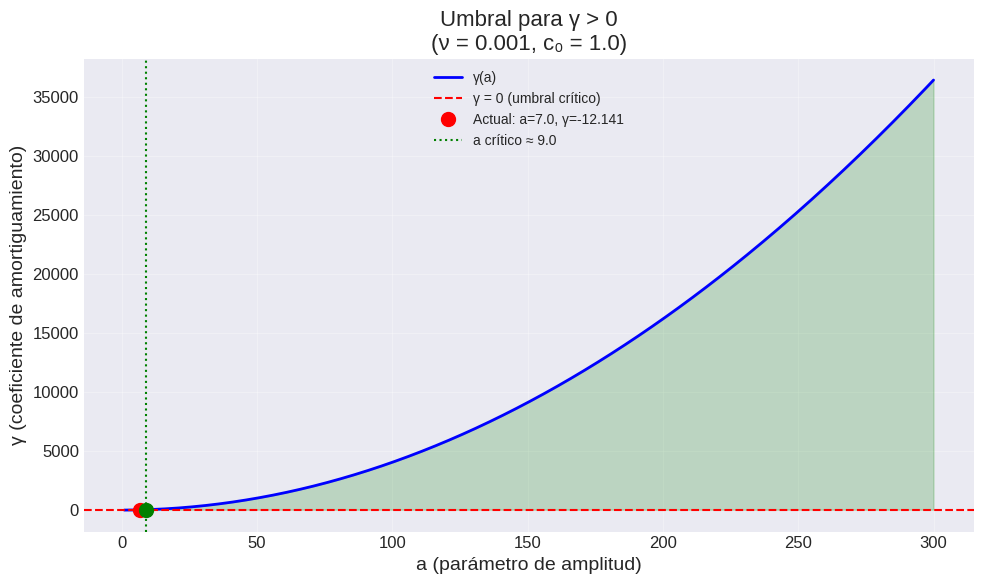
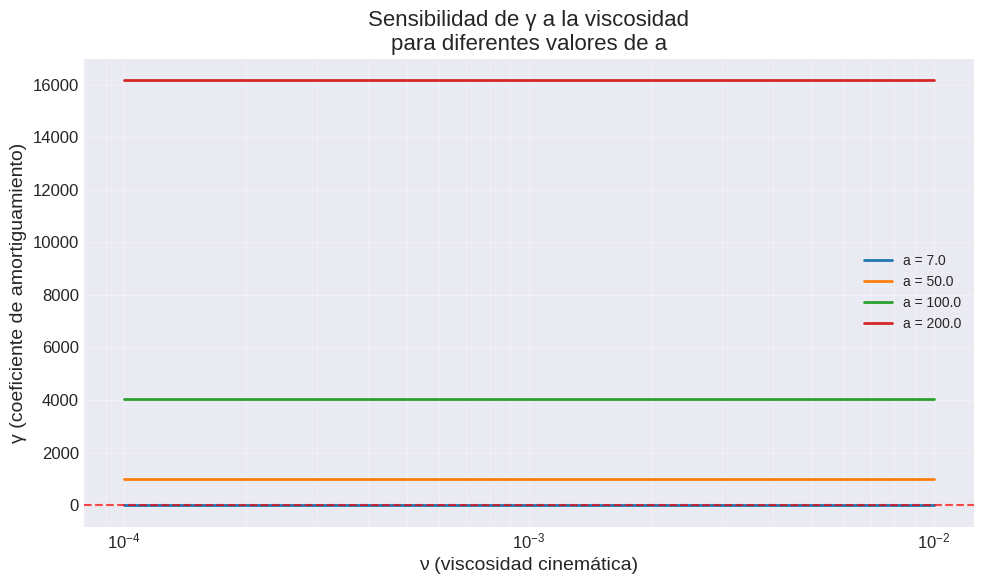
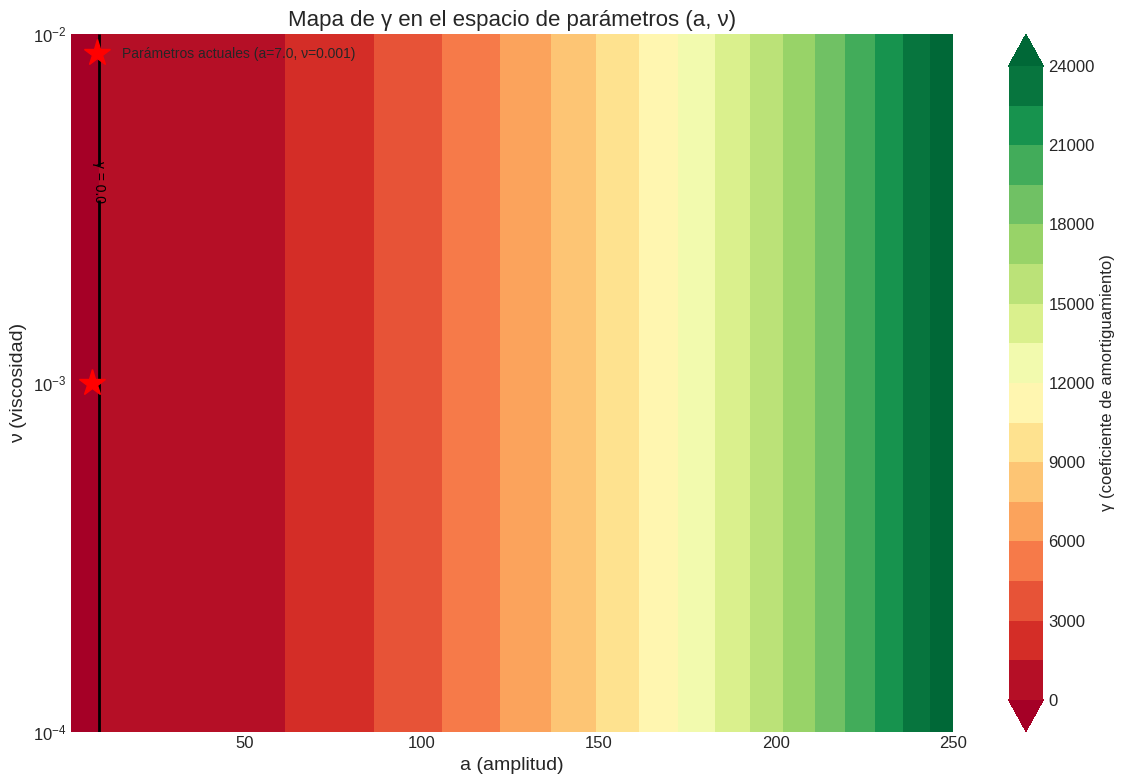

The matplotlib source for these figures, in order:
import numpy as np
import matplotlib.pyplot as plt
from matplotlib import rc

# Configuración de gráficos
plt.style.use('seaborn-v0_8-darkgrid')
rc('font', size=12)
rc('axes', labelsize=12, titlesize=14)
rc('legend', fontsize=10)

def delta_star(a, c0):
    """
    Calcula el defecto de desalineación.
    
    Parameters:
    -----------
    a : float
        Parámetro de amplitud
    c0 : float
        Gradiente de fase
    
    Returns:
    --------
    float
        Defecto de desalineación δ*
    """
    return (a**2 * c0**2) / (4 * np.pi**2)


def gamma(nu, a, c0, c_star=1/16, C_str=32):
    """
    Calcula el coeficiente de amortiguamiento.
    
    Parameters:
    -----------
    nu : float
        Viscosidad cinemática
    a : float
        Parámetro de amplitud
    c0 : float
        Gradiente de fase
    c_star : float, optional
        Coeficiente de coercividad parabólica (default: 1/16)
    C_str : float, optional
        Constante de estiramiento de vorticidad (default: 32)
    
    Returns:
    --------
    float
        Coeficiente de amortiguamiento γ
    """
    delta = delta_star(a, c0)
    return nu * c_star - (1 - delta/2) * C_str

# Parámetros por defecto
a_default = 7.0
c0_default = 1.0
nu_default = 1e-3

# Calcular δ* y γ con parámetros actuales
delta_default = delta_star(a_default, c0_default)
gamma_default = gamma(nu_default, a_default, c0_default)

print("="*60)
print("ANÁLISIS DE PARÁMETROS ACTUALES")
print("="*60)
print(f"\nParámetros:")
print(f"  a = {a_default}")
print(f"  c₀ = {c0_default}")
print(f"  ν = {nu_default}")
print(f"\nResultados:")
print(f"  δ* = {delta_default:.6f}")
print(f"  γ = {gamma_default:.6f}")
print(f"\nEstado:")
if gamma_default > 0:
    print(f"  ✅ γ > 0: La desigualdad de Riccati CIERRA")
else:
    print(f"  ❌ γ ≤ 0: La desigualdad de Riccati NO CIERRA")
    print(f"  ⚠️  Se requiere aumentar el parámetro 'a'")
print("="*60)

# Rango de valores de a
a_vals = np.linspace(1, 300, 300)
gamma_vals = [gamma(nu_default, a, c0_default) for a in a_vals]

# Crear gráfico
fig, ax = plt.subplots(figsize=(10, 6))

# Línea principal
ax.plot(a_vals, gamma_vals, 'b-', linewidth=2, label='γ(a)')

# Línea de referencia en γ=0
ax.axhline(0, color='red', linestyle='--', linewidth=1.5, label='γ = 0 (umbral crítico)')

# Marcar el valor actual
ax.plot(a_default, gamma_default, 'ro', markersize=10, 
        label=f'Actual: a={a_default}, γ={gamma_default:.3f}')

# Encontrar y marcar el punto de cruce
# Buscar el primer índice donde γ > 0
positive_indices = np.where(np.array(gamma_vals) > 0)[0]
if len(positive_indices) > 0:
    a_critical = a_vals[positive_indices[0]]
    ax.axvline(a_critical, color='green', linestyle=':', linewidth=1.5, 
               label=f'a crítico ≈ {a_critical:.1f}')
    ax.plot(a_critical, 0, 'go', markersize=10)

# Etiquetas y título
ax.set_xlabel('a (parámetro de amplitud)', fontsize=14)
ax.set_ylabel('γ (coeficiente de amortiguamiento)', fontsize=14)
ax.set_title(f'Umbral para γ > 0\n(ν = {nu_default}, c₀ = {c0_default})', fontsize=16)
ax.grid(True, alpha=0.3)
ax.legend(loc='best')

# Añadir zona de color
ax.fill_between(a_vals, gamma_vals, 0, where=(np.array(gamma_vals) > 0), 
                 alpha=0.2, color='green', label='Región γ > 0 (válida)')
ax.fill_between(a_vals, gamma_vals, 0, where=(np.array(gamma_vals) <= 0), 
                 alpha=0.2, color='red', label='Región γ ≤ 0 (no válida)')

plt.tight_layout()
plt.show()

# Rango de viscosidades
nu_vals = np.logspace(-4, -2, 100)  # 10^-4 a 10^-2

# Calcular γ para diferentes valores de a
a_test_values = [7.0, 50.0, 100.0, 200.0]

fig, ax = plt.subplots(figsize=(10, 6))

for a_test in a_test_values:
    gamma_vals_nu = [gamma(nu, a_test, c0_default) for nu in nu_vals]
    ax.plot(nu_vals, gamma_vals_nu, linewidth=2, label=f'a = {a_test}')

# Línea de referencia
ax.axhline(0, color='red', linestyle='--', linewidth=1.5, alpha=0.7)

ax.set_xscale('log')
ax.set_xlabel('ν (viscosidad cinemática)', fontsize=14)
ax.set_ylabel('γ (coeficiente de amortiguamiento)', fontsize=14)
ax.set_title('Sensibilidad de γ a la viscosidad\npara diferentes valores de a', fontsize=16)
ax.grid(True, alpha=0.3, which='both')
ax.legend(loc='best')

plt.tight_layout()
plt.show()

# Crear malla de parámetros
a_range = np.linspace(1, 250, 100)
nu_range = np.logspace(-4, -2, 100)
A, Nu = np.meshgrid(a_range, nu_range)

# Calcular γ para cada combinación
Gamma = np.zeros_like(A)
for i in range(len(nu_range)):
    for j in range(len(a_range)):
        Gamma[i, j] = gamma(Nu[i, j], A[i, j], c0_default)

# Crear gráfico
fig, ax = plt.subplots(figsize=(12, 8))

# Contour plot
contour = ax.contourf(A, Nu, Gamma, levels=20, cmap='RdYlGn', extend='both')
contour_lines = ax.contour(A, Nu, Gamma, levels=[0], colors='black', linewidths=2)
ax.clabel(contour_lines, inline=True, fontsize=10, fmt='γ = %.1f')

# Marcar punto actual
ax.plot(a_default, nu_default, 'r*', markersize=20, 
        label=f'Parámetros actuales (a={a_default}, ν={nu_default})')

# Configuración de ejes
ax.set_xlabel('a (amplitud)', fontsize=14)
ax.set_ylabel('ν (viscosidad)', fontsize=14)
ax.set_yscale('log')
ax.set_title('Mapa de γ en el espacio de parámetros (a, ν)', fontsize=16)
ax.legend(loc='upper left')

# Colorbar
cbar = plt.colorbar(contour, ax=ax)
cbar.set_label('γ (coeficiente de amortiguamiento)', fontsize=12)

plt.tight_layout()
plt.show()

def find_critical_a(nu, c0=1.0, c_star=1/16, C_str=32):
    """
    Encuentra el valor crítico de a para el cual γ = 0.
    
    De la ecuación: γ = ν·c* - (1 - δ*/2)·C_str = 0
    Despejando a:
    
    δ* = 2·(1 - ν·c*/C_str)
    a = sqrt(4·π²·δ*/c0²)
    """
    delta_critical = 2 * (1 - nu * c_star / C_str)
    
    if delta_critical < 0:
        return None  # No hay solución positiva
    
    a_critical = np.sqrt(4 * np.pi**2 * delta_critical / c0**2)
    return a_critical


# Calcular para diferentes viscosidades
print("\n" + "="*60)
print("VALORES CRÍTICOS DE 'a' PARA γ = 0")
print("="*60)

test_viscosities = [1e-4, 5e-4, 1e-3, 5e-3, 1e-2]

for nu_test in test_viscosities:
    a_crit = find_critical_a(nu_test, c0_default)
    if a_crit is not None:
        gamma_check = gamma(nu_test, a_crit, c0_default)
        delta_check = delta_star(a_crit, c0_default)
        print(f"\nν = {nu_test:.1e}:")
        print(f"  a_crítico = {a_crit:.2f}")
        print(f"  δ* = {delta_check:.6f}")
        print(f"  γ = {gamma_check:.6e} (debe ser ≈ 0)")
    else:
        print(f"\nν = {nu_test:.1e}: No existe solución (ν muy grande)")

print("\n" + "="*60)

# MODIFICA ESTOS VALORES PARA EXPLORAR
a_user = 200.0    # Prueba con diferentes valores de a
c0_user = 1.0     # Gradiente de fase
nu_user = 1e-3    # Viscosidad

# Calcular resultados
delta_user = delta_star(a_user, c0_user)
gamma_user = gamma(nu_user, a_user, c0_user)

print("\n" + "="*60)
print("RESULTADOS CON PARÁMETROS PERSONALIZADOS")
print("="*60)
print(f"\nParámetros de entrada:")
print(f"  a = {a_user}")
print(f"  c₀ = {c0_user}")
print(f"  ν = {nu_user}")
print(f"\nResultados calculados:")
print(f"  δ* = {delta_user:.6f}")
print(f"  γ = {gamma_user:.6f}")
print(f"\nVerificación:")
if gamma_user > 0:
    print(f"  ✅ γ > 0: CONDICIÓN SATISFECHA")
    print(f"  ✅ La desigualdad de Riccati CIERRA")
    print(f"  ✅ Se garantiza regularidad global")
else:
    print(f"  ❌ γ ≤ 0: CONDICIÓN NO SATISFECHA")
    print(f"  ❌ La desigualdad de Riccati NO CIERRA")
    print(f"  ⚠️  La prueba es CONDICIONAL con estos parámetros")
    a_needed = find_critical_a(nu_user, c0_user)
    if a_needed is not None:
        print(f"  💡 Valor mínimo requerido: a ≥ {a_needed:.2f}")
print("="*60)